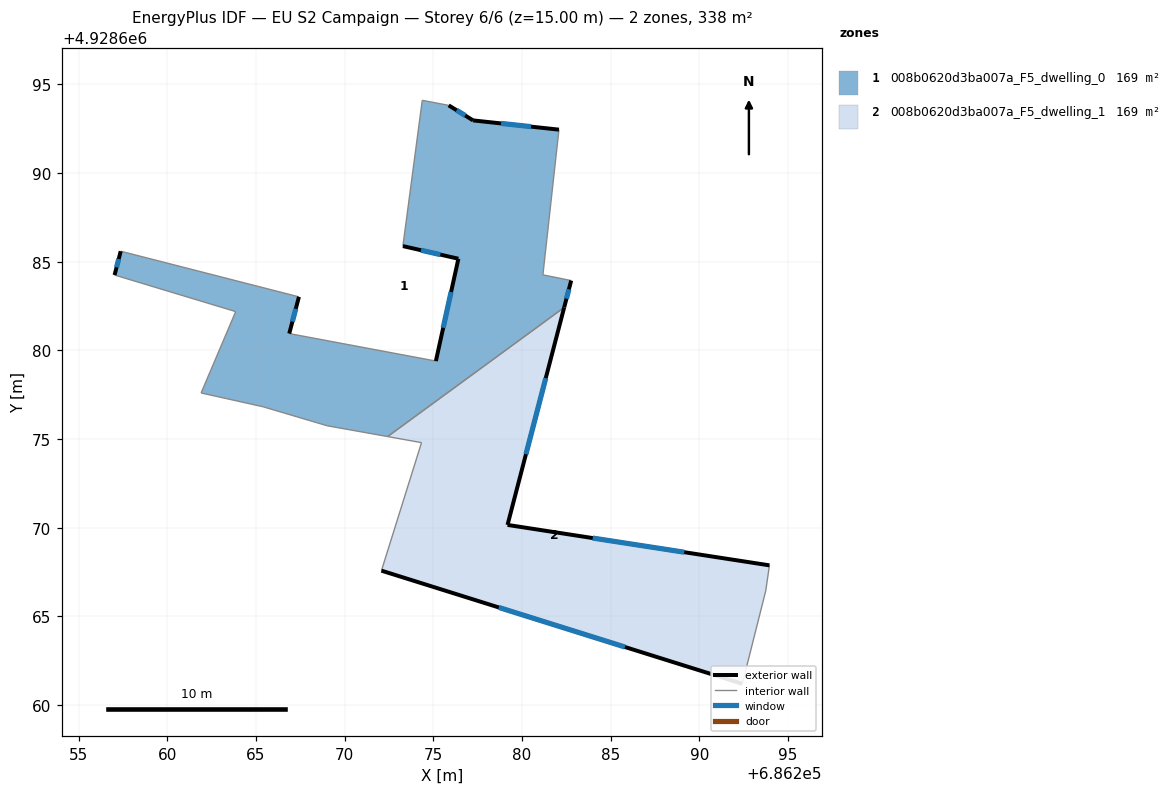
=== STOREY PLAN SPEC (per zone: floor XY polygon, exterior-wall plan segments, windows/doors) ===
zone 1: 008b0620d3ba007a_F5_dwelling_0  (169.0 m²)
  floor: (686282.09, 4928692.45) (686281.18, 4928684.26) (686282.78, 4928683.94) (686282.38, 4928682.43) (686272.43, 4928675.14) (686269.02, 4928675.75) (686265.41, 4928676.82) (686261.91, 4928677.60) (686263.86, 4928682.19) (686257.03, 4928684.25) (686257.37, 4928685.59) (686267.42, 4928683.02) (686266.88, 4928680.95) (686275.15, 4928679.40) (686276.42, 4928685.17) (686273.29, 4928685.88) (686274.38, 4928694.11) (686275.87, 4928693.82) (686277.25, 4928692.97)
  exterior wall: (686257.37, 4928685.59) – (686257.03, 4928684.25)  [1.4 m]
    window: (686257.26, 4928685.16) – (686257.14, 4928684.69)  [0.5 m²]
  exterior wall: (686266.88, 4928680.95) – (686267.42, 4928683.02)  [2.1 m]
    window: (686267.06, 4928681.62) – (686267.25, 4928682.35)  [0.8 m²]
  exterior wall: (686276.42, 4928685.17) – (686275.15, 4928679.40)  [5.9 m]
    window: (686276.00, 4928683.29) – (686275.56, 4928681.28)  [2.2 m²]
  exterior wall: (686273.29, 4928685.88) – (686276.42, 4928685.17)  [3.2 m]
    window: (686274.30, 4928685.65) – (686275.40, 4928685.40)  [1.2 m²]
  exterior wall: (686277.25, 4928692.97) – (686275.87, 4928693.82)  [1.6 m]
    window: (686276.80, 4928693.25) – (686276.32, 4928693.54)  [0.6 m²]
  exterior wall: (686282.09, 4928692.45) – (686277.25, 4928692.97)  [4.9 m]
    window: (686280.51, 4928692.62) – (686278.82, 4928692.80)  [1.8 m²]
  exterior wall: (686282.38, 4928682.43) – (686282.78, 4928683.94)  [1.6 m]
    window: (686282.51, 4928682.92) – (686282.65, 4928683.45)  [0.6 m²]
  interior walls: 12
zone 2: 008b0620d3ba007a_F5_dwelling_1  (169.0 m²)
  floor: (686282.38, 4928682.43) (686279.19, 4928670.16) (686293.96, 4928667.88) (686293.75, 4928666.44) (686292.43, 4928661.20) (686272.08, 4928667.58) (686274.34, 4928674.80) (686272.43, 4928675.14)
  exterior wall: (686272.08, 4928667.58) – (686292.43, 4928661.20)  [21.3 m]
    window: (686278.70, 4928665.51) – (686285.81, 4928663.28)  [7.8 m²]
  exterior wall: (686279.19, 4928670.16) – (686282.38, 4928682.43)  [12.7 m]
    window: (686280.23, 4928674.15) – (686281.34, 4928678.44)  [4.6 m²]
  exterior wall: (686293.96, 4928667.88) – (686279.19, 4928670.16)  [14.9 m]
    window: (686289.15, 4928668.62) – (686283.99, 4928669.42)  [5.5 m²]
  interior walls: 5

=== DERIVED (storey summary) ===
Building: EU S2 Campaign
Storey: 6 of 6  (floor level z = 15.00 m)
Storey gross floor area: 337.9 m²
Zones on this storey: 2
  - 008b0620d3ba007a_F5_dwelling_0: floor 169.0 m²; exterior wall 20.7 m (62.1 m²); 7 window(s) 7.6 m²; WWR 12.2%
  - 008b0620d3ba007a_F5_dwelling_1: floor 169.0 m²; exterior wall 48.9 m (146.8 m²); 3 window(s) 17.9 m²; WWR 12.2%
Zone adjacency (shared interzone walls):
  - 008b0620d3ba007a_F5_dwelling_0 ↔ 008b0620d3ba007a_F5_dwelling_1